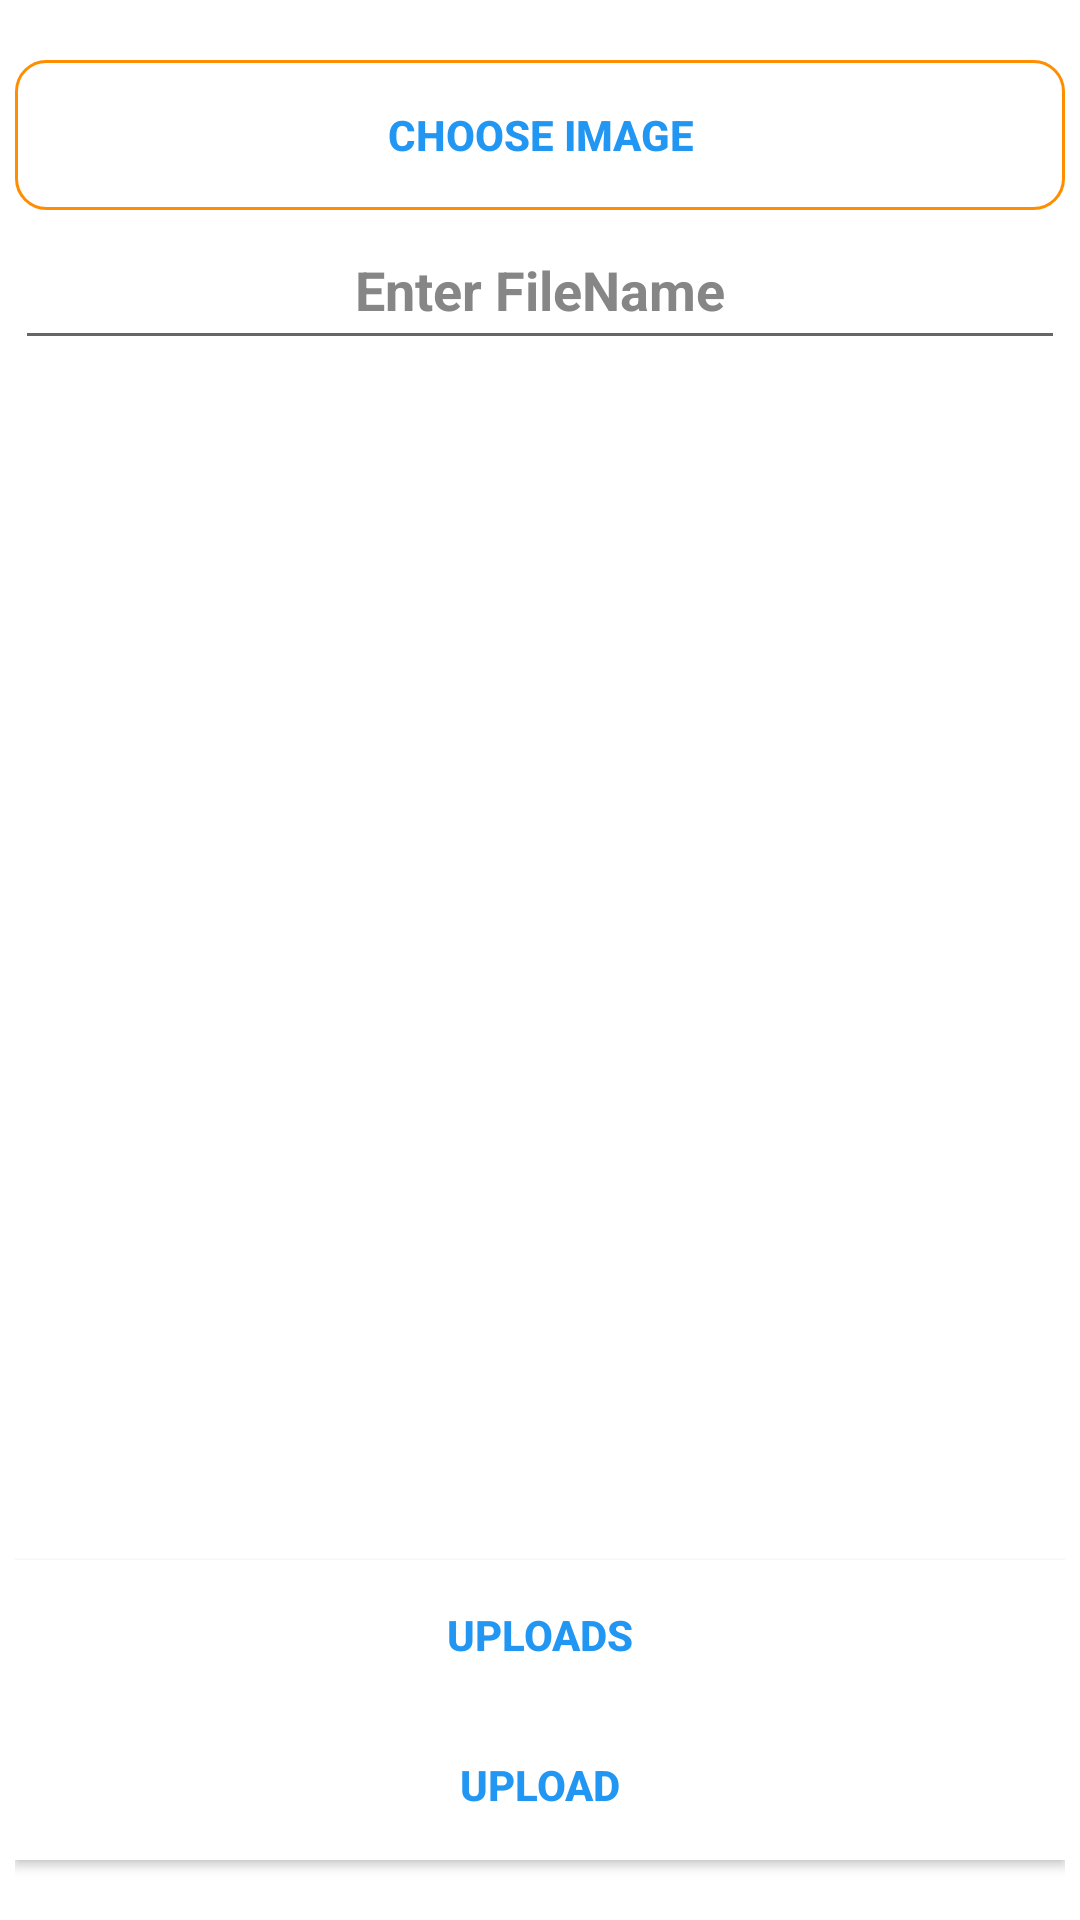

Layout XML and referenced resources for this Android screen:
<!-- AndroidManifest.xml: application theme AppTheme -->
<!-- res/layout/activity_image_uploading.xml -->
<?xml version="1.0" encoding="utf-8"?>
<androidx.constraintlayout.widget.ConstraintLayout xmlns:android="http://schemas.android.com/apk/res/android"
    xmlns:app="http://schemas.android.com/apk/res-auto"
    xmlns:tools="http://schemas.android.com/tools"
    android:layout_width="match_parent"
    android:layout_height="match_parent"
    android:padding="5dp"
    android:background="#FFFFFF"
    tools:context=".ImageUploading">





    <Button
        android:id="@+id/choose_file"
        android:layout_width="match_parent"
        android:layout_height="50dp"
        android:layout_marginTop="20dp"
        android:background="@drawable/custom_button"
        android:text="Choose Image"
        android:textAlignment="center"
        android:textColor="@color/colorAccent"
        android:textStyle="bold"
        app:layout_constraintBottom_toTopOf="@id/location"
        app:layout_constraintStart_toStartOf="parent"
        app:layout_constraintTop_toTopOf="parent" />















    <EditText
        android:id="@+id/location"
        android:layout_width="match_parent"
        android:layout_height="50dp"

        android:hint="Enter FileName"
        android:inputType="textPersonName"
        android:textAlignment="center"
        android:textColor="@color/colorPrimaryDark"
        android:textColorHint="#868686"
        android:textStyle="bold"
        app:layout_constraintTop_toBottomOf="@id/choose_file"
        app:layout_constraintBottom_toTopOf="@id/preView"/>


    <ImageView
        android:id="@+id/preView"
        android:layout_width="match_parent"
        android:layout_height="400dp"

        app:layout_constraintBottom_toTopOf="@+id/show_uploads"
        app:layout_constraintTop_toBottomOf="@+id/location"
        app:srcCompat="@color/white" />


    <Button
        android:id="@+id/show_uploads"
        android:layout_width="match_parent"
        android:layout_height="50dp"
        android:background="@color/white"

        android:text="Uploads"
        android:textAlignment="center"
        android:textColor="#2196F3"
        android:textStyle="bold"
        app:layout_constraintBottom_toTopOf="@+id/upload"
        app:layout_constraintEnd_toEndOf="parent"
        app:layout_constraintStart_toStartOf="parent"
        app:layout_constraintTop_toBottomOf="@id/preView"/>

    <Button
        android:id="@+id/upload"
        android:layout_width="match_parent"
        android:layout_height="50dp"
        android:background="@color/white"
        android:text="Upload"
        android:layout_marginBottom="20dp"
        android:textAlignment="center"
        android:textColor="#2196F3"
        android:textStyle="bold"
        app:layout_constraintEnd_toEndOf="parent"
        app:layout_constraintStart_toStartOf="parent"
        app:layout_constraintTop_toBottomOf="@id/show_uploads"
        app:layout_constraintBottom_toBottomOf="parent" />

</androidx.constraintlayout.widget.ConstraintLayout>
<!-- resources referenced by this layout -->
<resources>
  <color name="colorAccent">#2196F3</color>
  <color name="colorPrimaryDark">#ee6002</color>
  <color name="white">#ffffff</color>
  <!-- drawable custom_button (drawable) -->
  <?xml version="1.0" encoding="utf-8"?>
  <shape xmlns:android="http://schemas.android.com/apk/res/android" android:shape="rectangle">
  
      <stroke android:color="@color/colorPrimary" android:width="1dp">
  
      </stroke>
  
      <corners android:radius="10dp">
  
      </corners>
  
  </shape>
  <style name="AppTheme" parent="Theme.AppCompat.Light.NoActionBar">
          
          <item name="colorPrimary">@color/colorPrimary</item>
          <item name="colorPrimaryDark">@color/colorPrimaryDark</item>
          <item name="colorAccent">@color/colorAccent</item>
          <item name="colorError">@color/colorError</item>
      </style>
  <color name="colorPrimary">#ff8d00</color>
  <color name="colorError">#B00020</color>
</resources>
